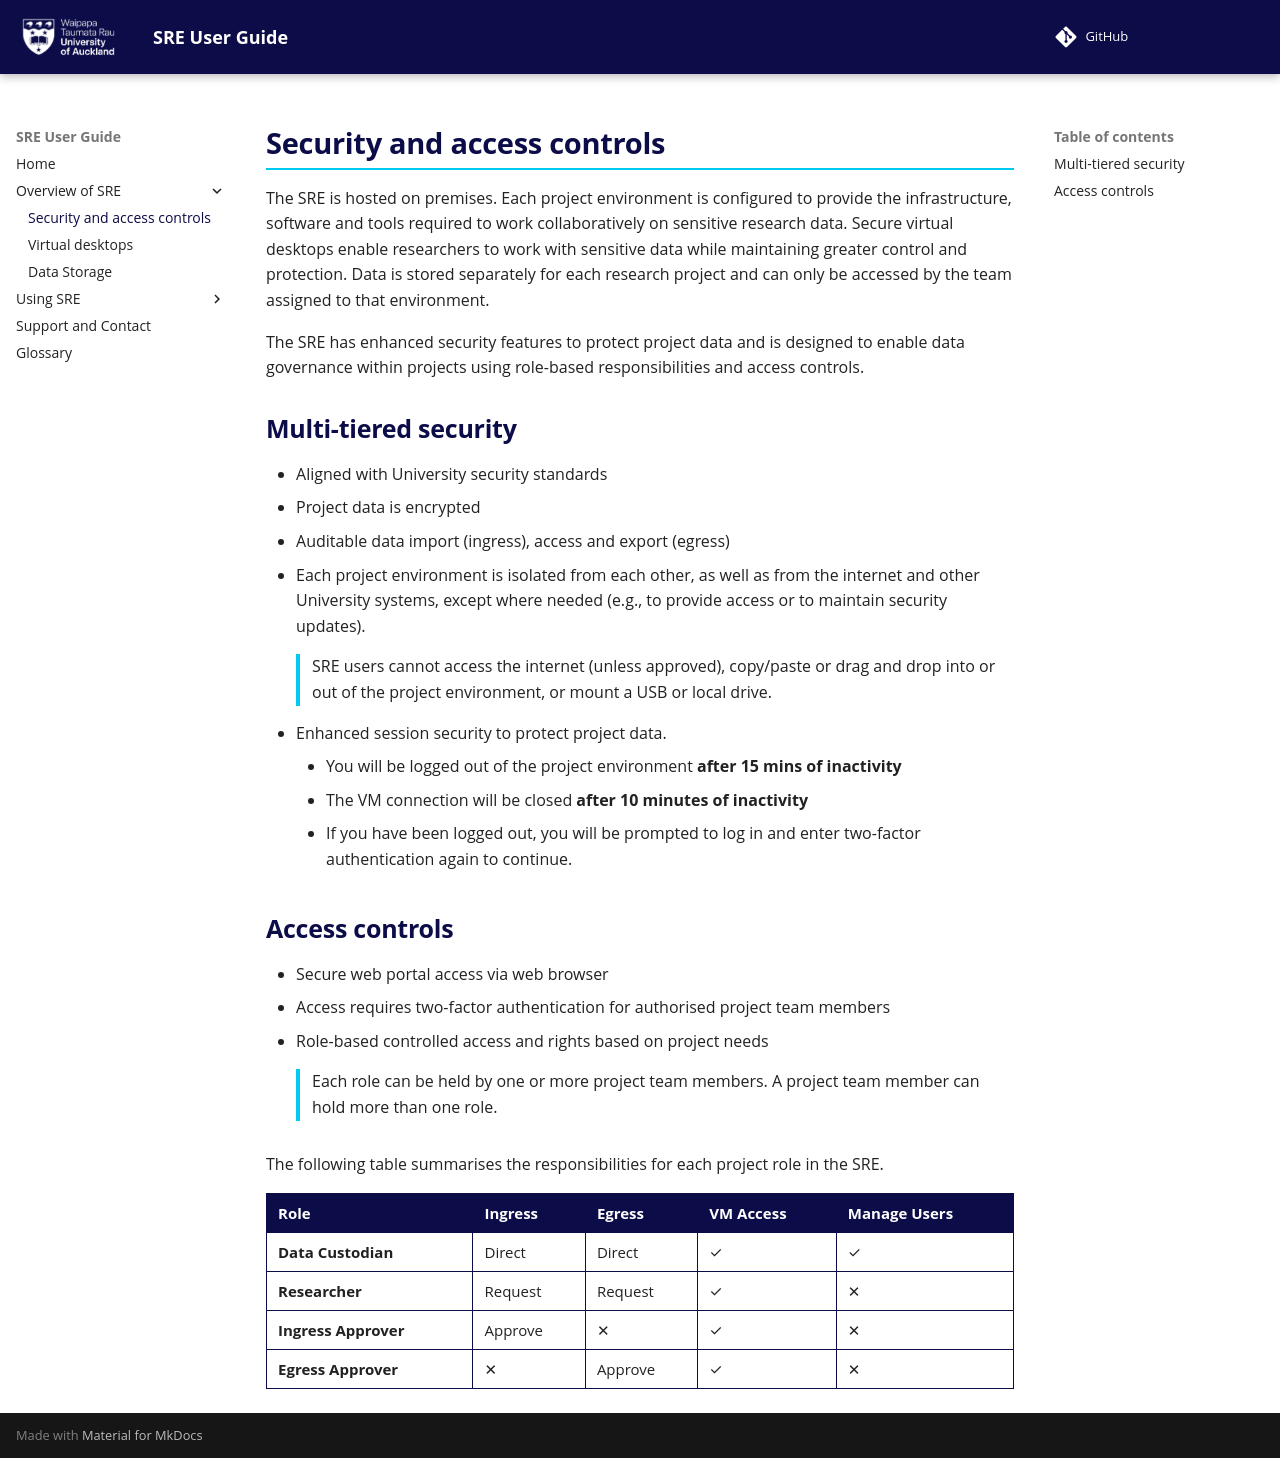

repository: UoA-eResearch/SRE-UserGuide · page: Security_and_access/index.html · generator: mkdocs

# Security and access controls

The SRE is hosted on premises. Each project environment is configured to provide the infrastructure, software and tools required to work collaboratively on sensitive research data. Secure virtual desktops enable researchers to work with sensitive data while maintaining greater control and protection. Data is stored separately for each research project and can only be accessed by the team assigned to that environment.

The SRE has enhanced security features to protect project data and is designed to enable data governance within projects using role-based responsibilities and access controls. 

## Multi-tiered security

<ul>
    <li>
        Aligned with University security standards
    </li>
    <li>
        Project data is encrypted
    </li>
    <li>
        Auditable data import (ingress), access and export (egress)
    </li>
    <li>
        Each project environment is isolated from each other, as well as from the internet and other University systems, except where needed (e.g., to provide access or to maintain security updates).
        <div class="callout">
            SRE users cannot access the internet (unless approved), copy/paste or drag and drop into or out of the project environment, or mount a USB or local drive.
        </div>
    </li>
    <li>
        Enhanced session security to protect project data.
        <ul>
            <li>
                You will be logged out of the project environment <strong>after 15 mins of inactivity</strong>
            </li>
            <li>
                The VM connection will be closed <strong>after 10 minutes of inactivity</strong>
            </li>
            <li>
                If you have been logged out, you will be prompted to log in and enter two-factor authentication again to continue.
            </li>
        </ul>
    </li>
</ul>

## Access controls

<ul>
    <li>
        Secure web portal access via web browser
    </li>
    <li>
        Access requires two-factor authentication for authorised project team members
    </li>
    <li>
        Role-based controlled access and rights based on project needs
        <div class="callout">
            Each role can be held by one or more project team members. A project team member can hold more than one role.
        </div>
    </li>
</ul>

The following table summarises the responsibilities for each project role in the SRE.

<table class="role-table">
<thead>
<tr>
    <th>Role</th>
    <th>Ingress</th>
    <th>Egress</th>
    <th>VM Access</th>
    <th>Manage Users</th>
</tr>
</thead>
<tbody>
<tr>
    <th>Data Custodian</th>
    <td>Direct</td>
    <td>Direct</td>
    <td class="centre"><span class="yes">✓</span></td>
    <td class="centre"><span class="yes">✓</span></td>
</tr>
<tr>
    <th>Researcher</th>
    <td>Request</td>
    <td>Request</td>
    <td class="centre"><span class="yes">✓</span></td>
    <td class="centre"><span class="no">✕</span></td>
</tr>
<tr>
    <th>Ingress Approver</th>
    <td>Approve</td>
    <td class="centre"><span class="no">✕</span></td>
    <td class="centre"><span class="yes">✓</span></td>
    <td class="centre"><span class="no">✕</span></td>
</tr>
<tr>
    <th>Egress Approver</th>
    <td class="centre"><span class="no">✕</span></td>
    <td>Approve</td>
    <td class="centre"><span class="yes">✓</span></td>
    <td class="centre"><span class="no">✕</span></td>
</tr>
</tbody>
</table>
